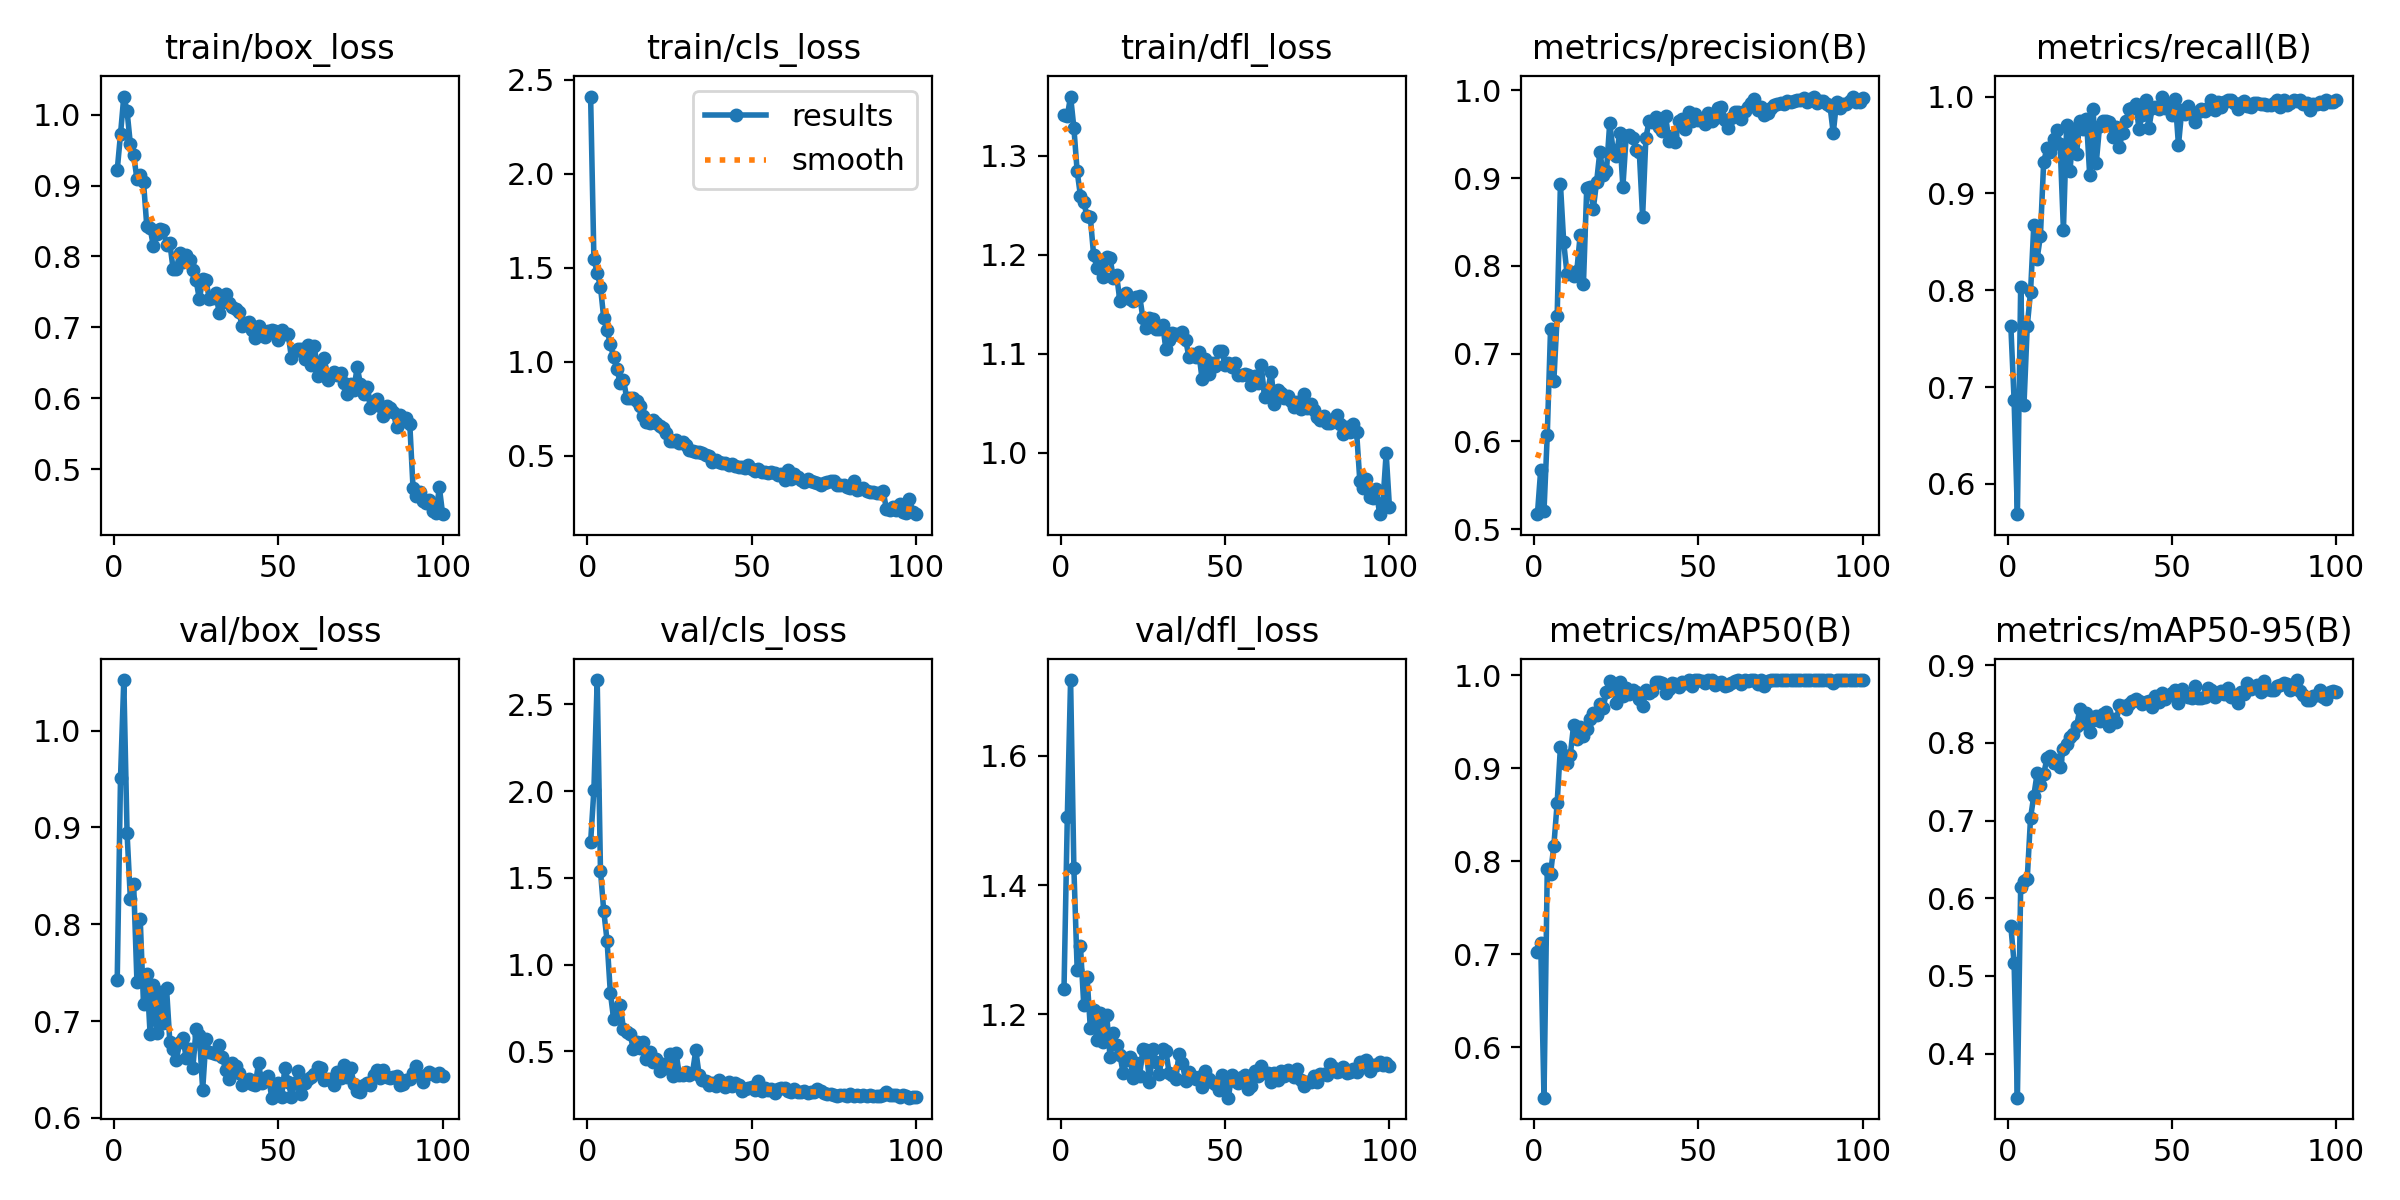

Source data for this figure (header and first rows):
epoch, train/box_loss, train/cls_loss, train/dfl_loss, metrics/precision(B), metrics/recall(B), metrics/mAP50(B), metrics/mAP50-95(B), val/box_loss, val/cls_loss, val/dfl_loss, lr/pg0, lr/pg1, lr/pg2
1, 0.9216, 2.412, 1.341, 0.5171, 0.7635, 0.7019, 0.5644, 0.7423, 1.706, 1.24, 0.0001648, 0.0001648, 0.0001648
2, 0.9723, 1.55, 1.34, 0.5675, 0.6864, 0.7123, 0.5167, 0.9506, 2.007, 1.505, 0.0003282, 0.0003282, 0.0003282
3, 1.026, 1.472, 1.36, 0.5208, 0.5688, 0.5455, 0.3432, 1.052, 2.641, 1.717, 0.0004883, 0.0004883, 0.0004883
4, 1.005, 1.4, 1.328, 0.6078, 0.8035, 0.7919, 0.6149, 0.8937, 1.539, 1.426, 0.0004852, 0.0004852, 0.0004852
5, 0.9583, 1.231, 1.284, 0.7286, 0.6814, 0.7867, 0.6221, 0.8263, 1.308, 1.269, 0.0004852, 0.0004852, 0.0004852
6, 0.9429, 1.167, 1.259, 0.669, 0.7631, 0.8168, 0.6254, 0.8418, 1.138, 1.306, 0.0004802, 0.0004802, 0.0004802
7, 0.9095, 1.096, 1.253, 0.7424, 0.7981, 0.8624, 0.7035, 0.7407, 0.8376, 1.215, 0.0004752, 0.0004752, 0.0004752
8, 0.9147, 1.023, 1.239, 0.8933, 0.8677, 0.923, 0.7321, 0.8052, 0.6856, 1.258, 0.0004703, 0.0004703, 0.0004703
9, 0.9048, 0.9608, 1.238, 0.8269, 0.8325, 0.906, 0.7608, 0.7172, 0.7132, 1.179, 0.0004654, 0.0004654, 0.0004654
10, 0.8428, 0.8886, 1.2, 0.7911, 0.8559, 0.9053, 0.7459, 0.7491, 0.7673, 1.206, 0.0004604, 0.0004604, 0.0004604
11, 0.8406, 0.905, 1.187, 0.7933, 0.9328, 0.9142, 0.76, 0.6869, 0.6275, 1.16, 0.0004554, 0.0004554, 0.0004554
12, 0.8143, 0.8051, 1.188, 0.788, 0.9466, 0.9463, 0.7801, 0.7374, 0.6102, 1.202, 0.0004505, 0.0004505, 0.0004505
13, 0.8324, 0.8059, 1.177, 0.7947, 0.9423, 0.9319, 0.7827, 0.6879, 0.5998, 1.157, 0.0004456, 0.0004456, 0.0004456
14, 0.8384, 0.8094, 1.198, 0.8349, 0.9566, 0.9448, 0.7744, 0.7297, 0.5118, 1.199, 0.0004406, 0.0004406, 0.0004406
15, 0.8376, 0.7919, 1.196, 0.7794, 0.966, 0.9349, 0.778, 0.6982, 0.5525, 1.135, 0.0004356, 0.0004356, 0.0004356
16, 0.8168, 0.7635, 1.177, 0.8883, 0.9506, 0.9421, 0.7684, 0.7342, 0.5197, 1.172, 0.0004307, 0.0004307, 0.0004307
17, 0.8191, 0.7097, 1.179, 0.8898, 0.8623, 0.9534, 0.7928, 0.6789, 0.5553, 1.153, 0.0004258, 0.0004258, 0.0004258
18, 0.7826, 0.6815, 1.153, 0.8652, 0.9709, 0.9592, 0.7985, 0.6708, 0.4544, 1.138, 0.0004208, 0.0004208, 0.0004208
19, 0.7825, 0.6727, 1.158, 0.8955, 0.9232, 0.9572, 0.8075, 0.6598, 0.4932, 1.109, 0.0004158, 0.0004158, 0.0004158
20, 0.8043, 0.6925, 1.161, 0.9304, 0.9664, 0.969, 0.8119, 0.6784, 0.4368, 1.129, 0.0004109, 0.0004109, 0.0004109
21, 0.7921, 0.6725, 1.155, 0.9036, 0.9412, 0.9654, 0.8213, 0.6824, 0.4571, 1.135, 0.0004059, 0.0004059, 0.0004059
22, 0.8016, 0.6585, 1.153, 0.9081, 0.9746, 0.9821, 0.8436, 0.6617, 0.3855, 1.102, 0.000401, 0.000401, 0.000401
23, 0.7947, 0.65, 1.157, 0.963, 0.9661, 0.9936, 0.8261, 0.6708, 0.4234, 1.124, 0.0003961, 0.0003961, 0.0003961
24, 0.7805, 0.619, 1.158, 0.9324, 0.9773, 0.9911, 0.8385, 0.6513, 0.4044, 1.105, 0.0003911, 0.0003911, 0.0003911
25, 0.7663, 0.5783, 1.136, 0.9248, 0.9186, 0.9701, 0.8146, 0.6921, 0.4852, 1.147, 0.0003861, 0.0003861, 0.0003861
26, 0.7397, 0.5812, 1.125, 0.9509, 0.9875, 0.9927, 0.83, 0.6853, 0.3567, 1.146, 0.0003812, 0.0003812, 0.0003812
27, 0.7682, 0.5824, 1.136, 0.8901, 0.9318, 0.9778, 0.8341, 0.6291, 0.4894, 1.096, 0.0003763, 0.0003763, 0.0003763
28, 0.7663, 0.5663, 1.135, 0.9475, 0.9694, 0.9866, 0.8277, 0.681, 0.3625, 1.146, 0.0003713, 0.0003713, 0.0003713
29, 0.7405, 0.5737, 1.125, 0.9496, 0.9749, 0.9804, 0.8378, 0.6683, 0.3634, 1.127, 0.0003663, 0.0003663, 0.0003663
30, 0.7415, 0.555, 1.125, 0.9453, 0.9743, 0.9838, 0.8396, 0.6673, 0.3809, 1.107, 0.0003614, 0.0003614, 0.0003614
31, 0.748, 0.5306, 1.129, 0.9322, 0.9737, 0.9817, 0.8223, 0.6663, 0.36, 1.147, 0.0003565, 0.0003565, 0.0003565
32, 0.721, 0.5233, 1.105, 0.9294, 0.9583, 0.9742, 0.8312, 0.6757, 0.3764, 1.143, 0.0003515, 0.0003515, 0.0003515
33, 0.7364, 0.519, 1.114, 0.856, 0.9685, 0.9672, 0.8263, 0.6631, 0.5053, 1.109, 0.0003465, 0.0003465, 0.0003465
34, 0.7476, 0.5198, 1.121, 0.9462, 0.9484, 0.9841, 0.8482, 0.6492, 0.3639, 1.107, 0.0003416, 0.0003416, 0.0003416
35, 0.7344, 0.5159, 1.12, 0.9653, 0.9623, 0.981, 0.8481, 0.64, 0.336, 1.1, 0.0003367, 0.0003367, 0.0003367
36, 0.7282, 0.5018, 1.118, 0.9642, 0.9744, 0.9836, 0.8437, 0.6565, 0.3269, 1.139, 0.0003317, 0.0003317, 0.0003317
37, 0.7258, 0.4986, 1.121, 0.9695, 0.987, 0.993, 0.8502, 0.6538, 0.3064, 1.125, 0.0003268, 0.0003268, 0.0003268
38, 0.722, 0.4696, 1.114, 0.9578, 0.9886, 0.993, 0.8543, 0.6463, 0.3142, 1.097, 0.0003218, 0.0003218, 0.0003218
39, 0.702, 0.4755, 1.096, 0.9537, 0.9926, 0.9918, 0.8569, 0.6337, 0.2987, 1.111, 0.0003168, 0.0003168, 0.0003168
40, 0.7055, 0.4693, 1.099, 0.9707, 0.9668, 0.9813, 0.8535, 0.6383, 0.3351, 1.104, 0.0003119, 0.0003119, 0.0003119
41, 0.7072, 0.4635, 1.097, 0.9425, 0.9813, 0.9851, 0.8501, 0.6401, 0.3175, 1.101, 0.000307, 0.000307, 0.000307
42, 0.6966, 0.4611, 1.101, 0.9476, 0.9966, 0.9914, 0.8524, 0.6353, 0.2932, 1.104, 0.000302, 0.000302, 0.000302
43, 0.6849, 0.4489, 1.074, 0.9412, 0.9676, 0.9912, 0.8545, 0.6345, 0.3252, 1.087, 0.000297, 0.000297, 0.000297
44, 0.7017, 0.4549, 1.095, 0.9655, 0.9879, 0.9877, 0.8457, 0.6564, 0.3021, 1.112, 0.0002921, 0.0002921, 0.0002921
45, 0.695, 0.445, 1.08, 0.967, 0.9892, 0.993, 0.8602, 0.6358, 0.3137, 1.101, 0.0002872, 0.0002872, 0.0002872
46, 0.6864, 0.4416, 1.09, 0.9555, 0.9876, 0.9916, 0.8522, 0.6408, 0.3067, 1.095, 0.0002822, 0.0002822, 0.0002822
47, 0.6948, 0.443, 1.088, 0.9754, 1, 0.9946, 0.864, 0.6434, 0.2691, 1.092, 0.0002772, 0.0002772, 0.0002772
48, 0.6965, 0.4365, 1.103, 0.9649, 0.9877, 0.9882, 0.8568, 0.6209, 0.2796, 1.083, 0.0002723, 0.0002723, 0.0002723
49, 0.6952, 0.449, 1.102, 0.9728, 0.9906, 0.9946, 0.8621, 0.6314, 0.2856, 1.106, 0.0002674, 0.0002674, 0.0002674
50, 0.6822, 0.4316, 1.088, 0.9657, 0.981, 0.9946, 0.8639, 0.6357, 0.2923, 1.097, 0.0002624, 0.0002624, 0.0002624
51, 0.6966, 0.4198, 1.091, 0.9672, 0.9979, 0.9943, 0.8682, 0.6219, 0.2772, 1.071, 0.0002574, 0.0002574, 0.0002574
52, 0.6904, 0.4297, 1.087, 0.9619, 0.9498, 0.992, 0.8519, 0.6512, 0.3268, 1.106, 0.0002525, 0.0002525, 0.0002525
53, 0.691, 0.4166, 1.091, 0.9742, 0.9857, 0.9946, 0.8689, 0.6374, 0.2687, 1.097, 0.0002476, 0.0002476, 0.0002476
54, 0.6571, 0.4154, 1.078, 0.9653, 0.9818, 0.9946, 0.8622, 0.6221, 0.2857, 1.095, 0.0002426, 0.0002426, 0.0002426
55, 0.6673, 0.4084, 1.078, 0.9684, 0.9906, 0.9899, 0.8597, 0.6356, 0.2773, 1.104, 0.0002377, 0.0002377, 0.0002377
56, 0.6699, 0.4123, 1.079, 0.9802, 0.9833, 0.9919, 0.858, 0.6486, 0.2795, 1.107, 0.0002327, 0.0002327, 0.0002327
57, 0.6702, 0.4112, 1.078, 0.9815, 0.9741, 0.9925, 0.8734, 0.6248, 0.2596, 1.085, 0.0002278, 0.0002278, 0.0002278
58, 0.6551, 0.3976, 1.069, 0.9665, 0.9839, 0.9891, 0.858, 0.6358, 0.2799, 1.09, 0.0002228, 0.0002228, 0.0002228
59, 0.6755, 0.4053, 1.078, 0.9567, 0.9875, 0.9891, 0.8579, 0.6405, 0.285, 1.113, 0.0002179, 0.0002179, 0.0002179
60, 0.6475, 0.3692, 1.07, 0.969, 0.9849, 0.9918, 0.8594, 0.6423, 0.2897, 1.105, 0.0002129, 0.0002129, 0.0002129
... 40 more rows
